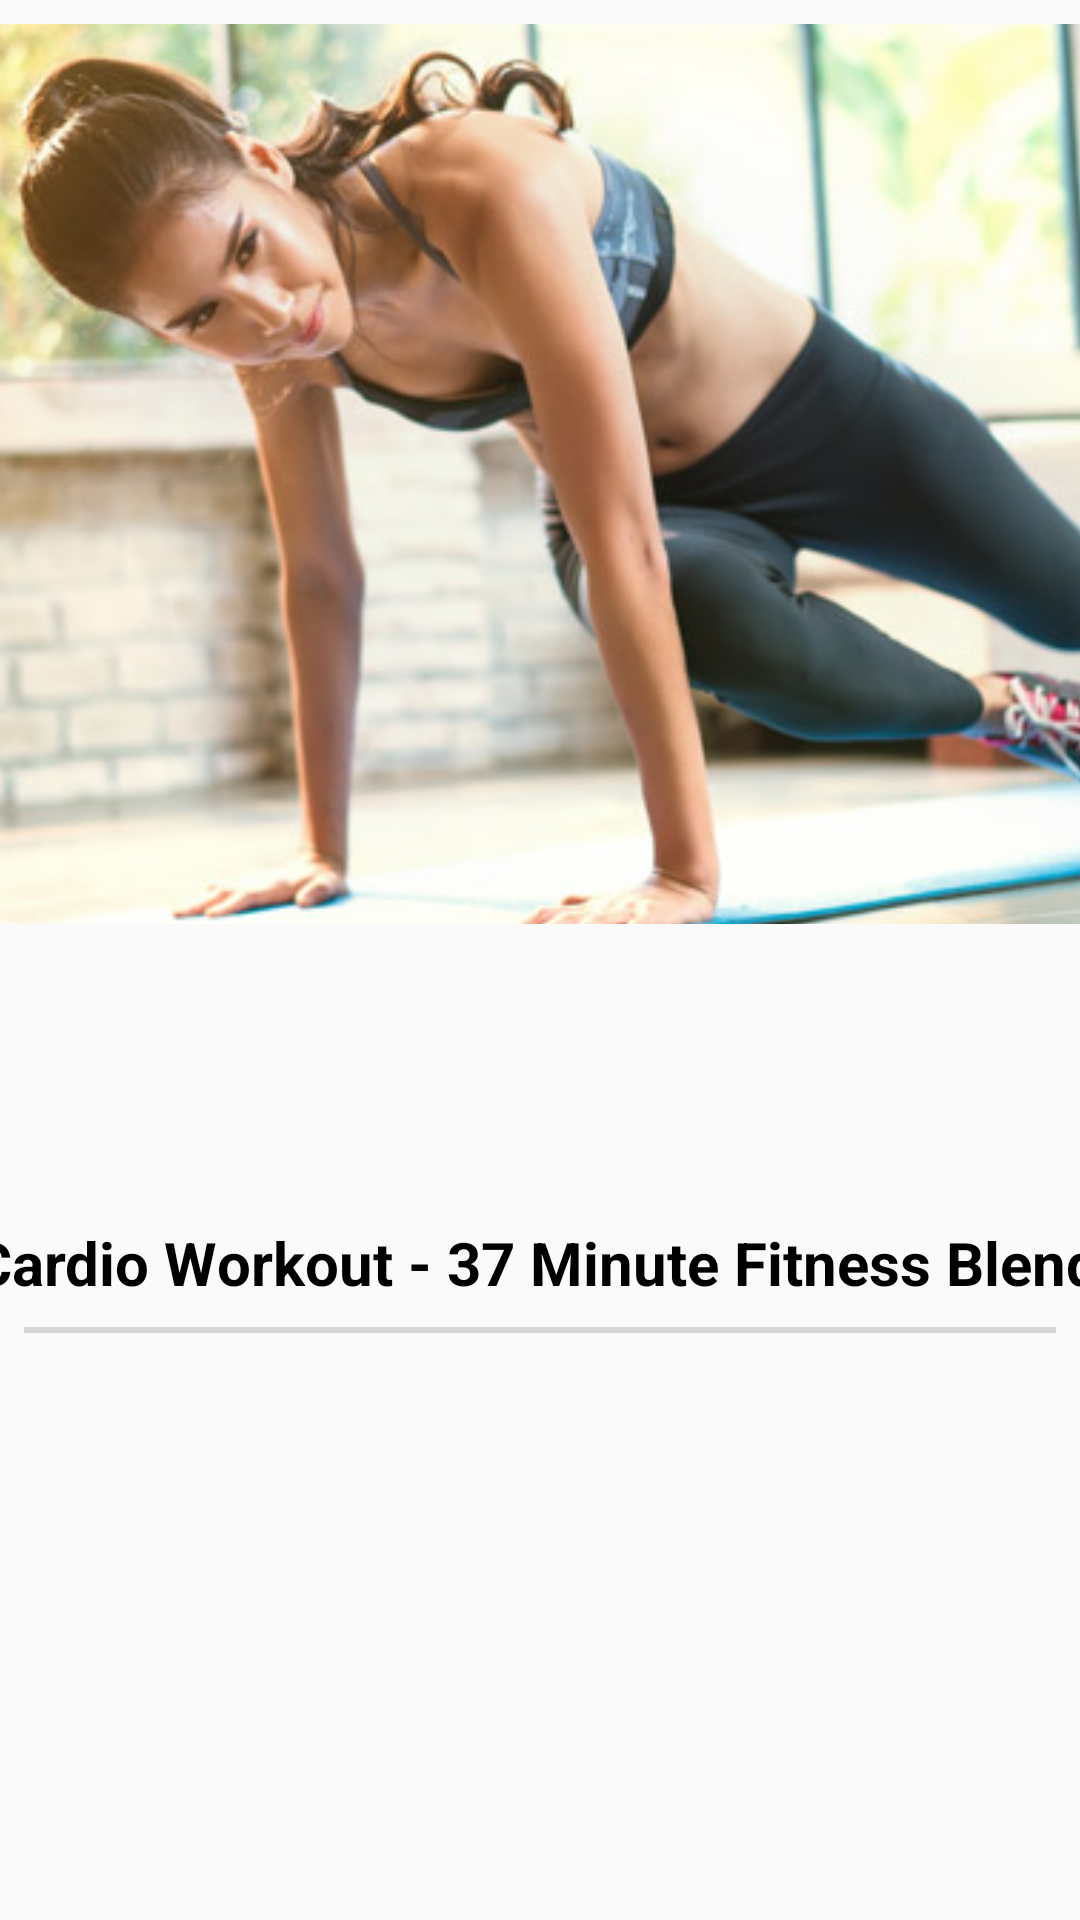

Layout XML and referenced resources for this Android screen:
<!-- AndroidManifest.xml: application theme Theme.MotionApp -->
<!-- res/layout/record_list_item.xml -->
<?xml version="1.0" encoding="utf-8"?>
<androidx.constraintlayout.widget.ConstraintLayout xmlns:android="http://schemas.android.com/apk/res/android"
    android:layout_width="match_parent"
    android:layout_height="wrap_content"
    xmlns:app="http://schemas.android.com/apk/res-auto">

    <com.google.android.material.imageview.ShapeableImageView
        android:id="@+id/RecordTitleImage"
        android:layout_width="600dp"
        android:layout_height="300dp"
        android:layout_marginTop="8dp"
        android:adjustViewBounds="true"
        android:scaleType="centerCrop"
        android:src="@drawable/fitness01"
        app:layout_constraintEnd_toEndOf="parent"
        app:layout_constraintHorizontal_bias="0.493"
        app:layout_constraintStart_toStartOf="parent"
        app:layout_constraintTop_toTopOf="parent" />

    <TextView
        android:id="@+id/RecordHeading_ID"
        android:layout_width="0dp"
        android:layout_height="wrap_content"
        android:ellipsize="end"
        android:singleLine="true"
        android:text="Fat Burning Cardio Workout - 37 Minute Fitness Blender Cardio Workout at Home"
        android:textColor="@color/black"
        android:textSize="20dp"
        android:textStyle="bold"
        app:layout_constraintBottom_toBottomOf="parent"
        app:layout_constraintEnd_toEndOf="@+id/RecordTitleImage"
        app:layout_constraintHorizontal_bias="0.0"
        app:layout_constraintStart_toStartOf="@+id/RecordTitleImage"
        app:layout_constraintTop_toBottomOf="@+id/RecordTitleImage"
        app:layout_constraintVertical_bias="0.326" />

    <View
        android:layout_width="match_parent"
        android:layout_height="2dp"
        android:layout_margin="8dp"
        android:layout_marginStart="24dp"
        android:layout_marginTop="28dp"
        android:background="@color/underline"
        app:layout_constraintStart_toStartOf="parent"
        app:layout_constraintTop_toBottomOf="@+id/RecordHeading_ID" />

</androidx.constraintlayout.widget.ConstraintLayout>
<!-- resources referenced by this layout -->
<resources>
  <color name="black">#FF000000</color>
  <color name="underline">#FFD8D6D6</color>
  <!-- drawable fitness01: jpg bitmap (drawable, 62758 bytes) -->
  <style name="Theme.MotionApp" parent="Theme.MaterialComponents.DayNight.NoActionBar.Bridge">
          
          <item name="colorPrimary">@color/purple_500</item>
          <item name="colorPrimaryVariant">@color/purple_700</item>
          <item name="colorOnPrimary">@color/white</item>
          
          <item name="colorSecondary">@color/teal_200</item>
          <item name="colorSecondaryVariant">@color/teal_700</item>
          <item name="colorOnSecondary">@color/black</item>
          
          <item name="android:statusBarColor" tools:targetApi="l">?attr/colorPrimaryVariant</item>
          
      </style>
  <color name="purple_500">#FF6200EE</color>
  <color name="purple_700">#FF3700B3</color>
  <color name="white">#FFFFFFFF</color>
  <color name="teal_200">#FF03DAC5</color>
  <color name="teal_700">#FF018786</color>
</resources>
